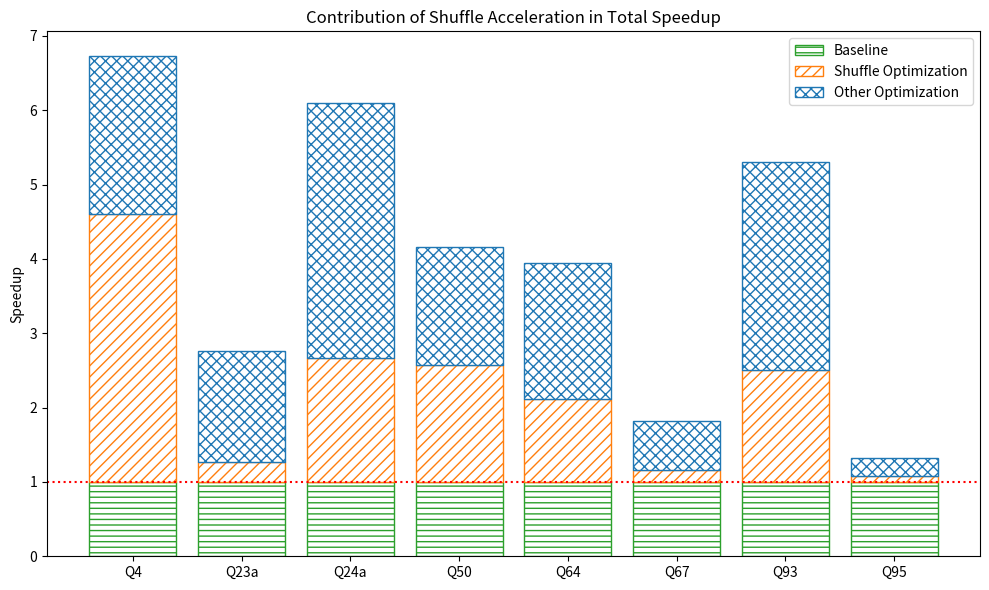

This chart was generated by the following Python code:
import pandas as pd
import matplotlib.pyplot as plt

# Input data
data = {
    "Query": ["Q4", "Q23a", "Q24a", "Q50", "Q64", "Q67", "Q93", "Q95"],
    "Baseline_Time": [268.37, 180.34, 188.11, 81.42, 125.68, 421.73, 134.1, 79.15],
    "Baseline_MRPS": [169.0731, 43.28, 54.55, 36.639, 37.73, 80.55, 46.9, 18.837],
    "Native_Time": [39.9, 65.44, 30.84, 19.58, 31.86, 231, 25.25, 60],
    "Native_MRPS": [25.1,25.5, 3.084, 5.874, 2.13, 44.2, 8.837, 13.8]
}

# Create DataFrame
df = pd.DataFrame(data)

# Calculate the shuffle acceleration's proportion in the total acceleration
df['Shuffle_Proportion_In_Total'] = (df['Baseline_MRPS'] - df['Native_MRPS']) / (df['Baseline_Time'] - df['Native_Time'])

# Adjusted speedup calculation for plotting
df['Speedup'] = df['Baseline_Time'] / df['Native_Time']
df['Remaining_Acceleration'] = df['Speedup'] - 1  # Total acceleration minus baseline

# Plotting
fig, ax = plt.subplots(figsize=(10, 6))
ax.axhline(y=1, color='red', linestyle=':', alpha=1)

baseline_bar = ax.bar(df['Query'], [1] * len(df), label="Baseline",hatch='---',color='white',edgecolor='#2ca02c')
shuffle_bar = ax.bar(
    df['Query'],
    df['Remaining_Acceleration'] * df['Shuffle_Proportion_In_Total'],
    bottom=1,color='white',
    label="Shuffle Optimization",
    hatch='///',edgecolor='#ff7f0e'
)
remaining_bar = ax.bar(
    df['Query'],
    df['Remaining_Acceleration'] * (1 - df['Shuffle_Proportion_In_Total']),
    bottom=1 + df['Remaining_Acceleration'] * df['Shuffle_Proportion_In_Total'],color='white',
    label="Other Optimization",hatch='xxx',edgecolor='#1f77b4'
)

ax.set_ylabel("Speedup")
ax.set_title("Contribution of Shuffle Acceleration in Total Speedup")
ax.legend()

# Add annotations
#for bar, accel in zip(shuffle_bar, df['Shuffle_Proportion_In_Total']):
#    height = bar.get_height() + 1
#    ax.text(bar.get_x() + bar.get_width() / 2, height, f"{accel:.2f}", ha='center', va='bottom', fontsize=10)

plt.tight_layout()
plt.show()
plt.savefig("./speedup.png")